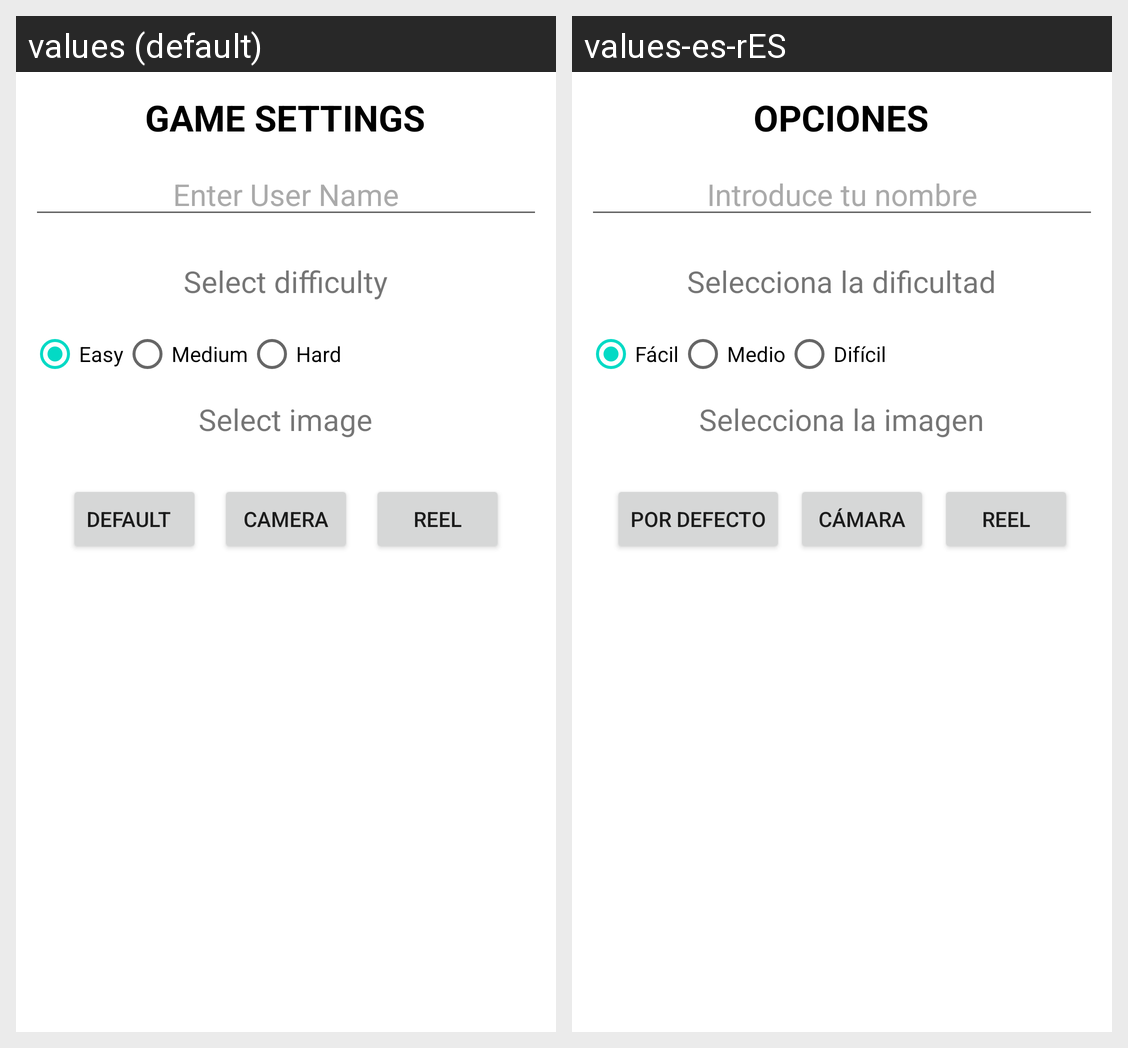

For this localized Android screen grid, give each drawn string resource with its value in every locale shown.
Android screen res/layout/custom_dialog_menu.xml rendered under 2 locales, left to right: values (default), values-es-rES. Device: Nexus 5 (rendered at 1080×1920; each locale shown at half size, 540×960, under a caption strip naming it); theme Theme.PuzzleDroid.
Strings drawn on this screen, with the default value and each locale's value (text and hints the layout hard-codes, and strings that could not be matched under every locale, appear in the picture but are not listed):

select_difficulty
  values: Select difficulty
  values-es-rES: Selecciona la dificultad

select_image
  values: Select image
  values-es-rES: Selecciona la imagen

easy
  values: Easy
  values-es-rES: Fácil

medium
  values: Medium
  values-es-rES: Medio

hard
  values: Hard
  values-es-rES: Difícil

default_mayus
  values: DEFAULT
  values-es-rES: POR DEFECTO

camera_mayus
  values: CAMERA
  values-es-rES: CÁMARA

reel_mayus
  values: REEL
  values-es-rES: REEL

enter_user_name
  values: Enter User Name
  values-es-rES: Introduce tu nombre

game_settings
  values: GAME SETTINGS
  values-es-rES: OPCIONES
